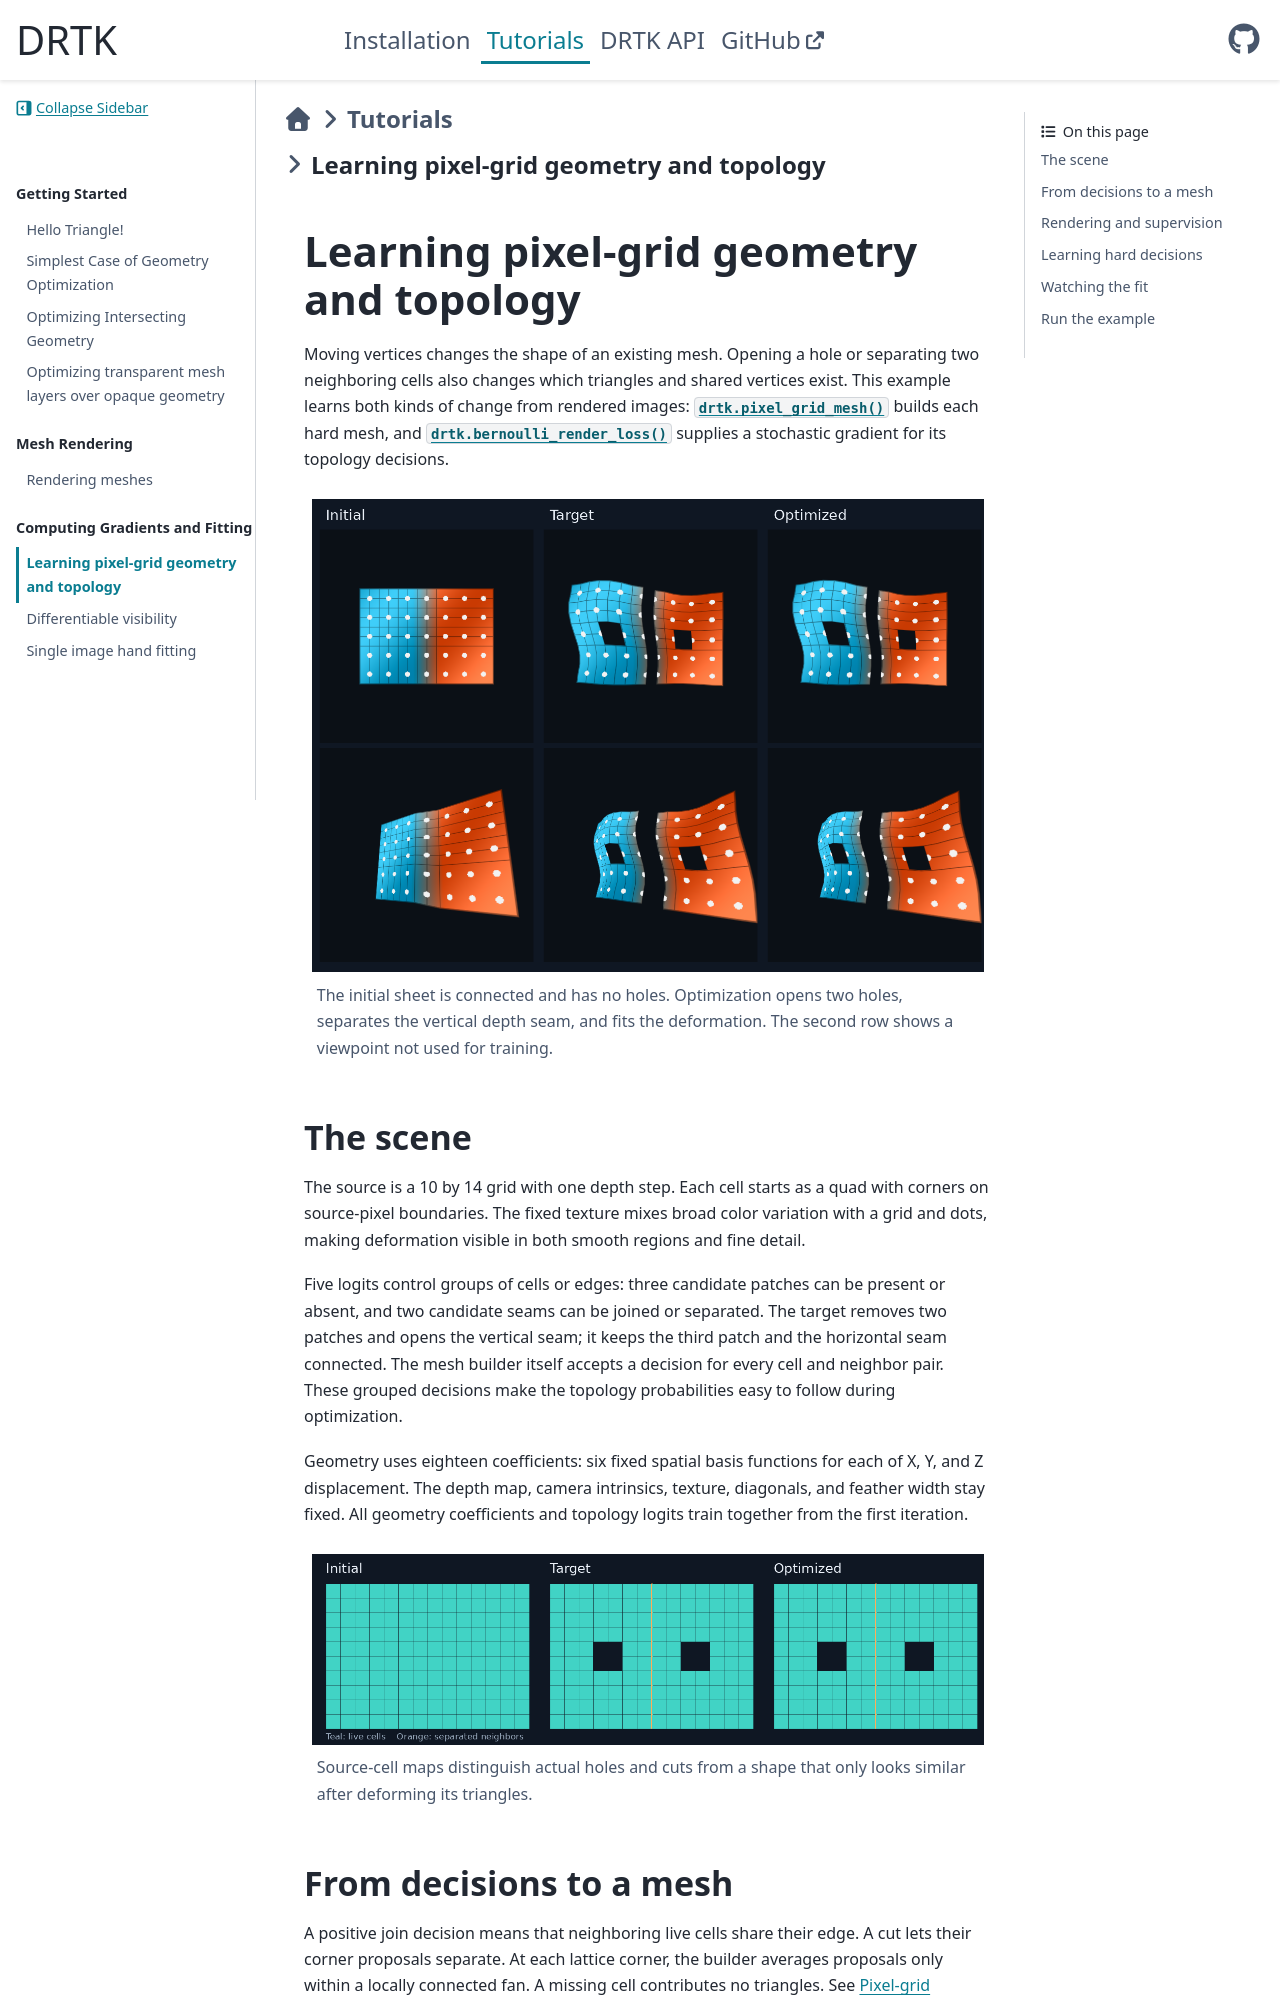

repository: facebookresearch/DRTK · page: tutorials/DRTK_Tutorial_pixel_grid_mesh.html · generator: sphinx

Learning pixel-grid geometry and topology
=========================================

Moving vertices changes the shape of an existing mesh. Opening a hole or
separating two neighboring cells also changes which triangles and shared
vertices exist. This example learns both kinds of change from rendered images:
:func:`drtk.pixel_grid_mesh` builds each hard mesh, and
:func:`drtk.bernoulli_render_loss` supplies a stochastic gradient for its
topology decisions.

.. figure:: ../_static/pixel_grid_mesh_demo_result.png
   :width: 100%
   :alt: Initial, target, and optimized textured meshes, viewed from the front and from an oblique camera

   The initial sheet is connected and has no holes. Optimization opens two
   holes, separates the vertical depth seam, and fits the deformation.
   The second row shows a viewpoint not used for training.

The scene
---------

The source is a 10 by 14 grid with one depth step. Each cell starts as a quad
with corners on source-pixel boundaries. The fixed texture mixes broad color
variation with a grid and dots, making deformation visible in both smooth
regions and fine detail.

Five logits control groups of cells or edges:
three candidate patches can be present or absent, and two candidate seams can
be joined or separated. The target removes two patches and opens the vertical
seam; it keeps the third patch and the horizontal seam connected.
The mesh builder itself accepts a decision for every cell and neighbor pair.
These grouped decisions make the topology probabilities easy to follow
during optimization.

Geometry uses eighteen coefficients: six fixed spatial basis functions for
each of X, Y, and Z displacement. The depth map, camera intrinsics, texture,
diagonals, and feather width stay fixed. All geometry coefficients and topology
logits train together from the first iteration.

.. figure:: ../_static/pixel_grid_mesh_demo_topology.png
   :width: 100%
   :alt: Initial, target, and optimized source-cell maps with live cells in teal and separated neighbors in orange

   Source-cell maps distinguish actual holes and cuts from a shape that only
   looks similar after deforming its triangles.
